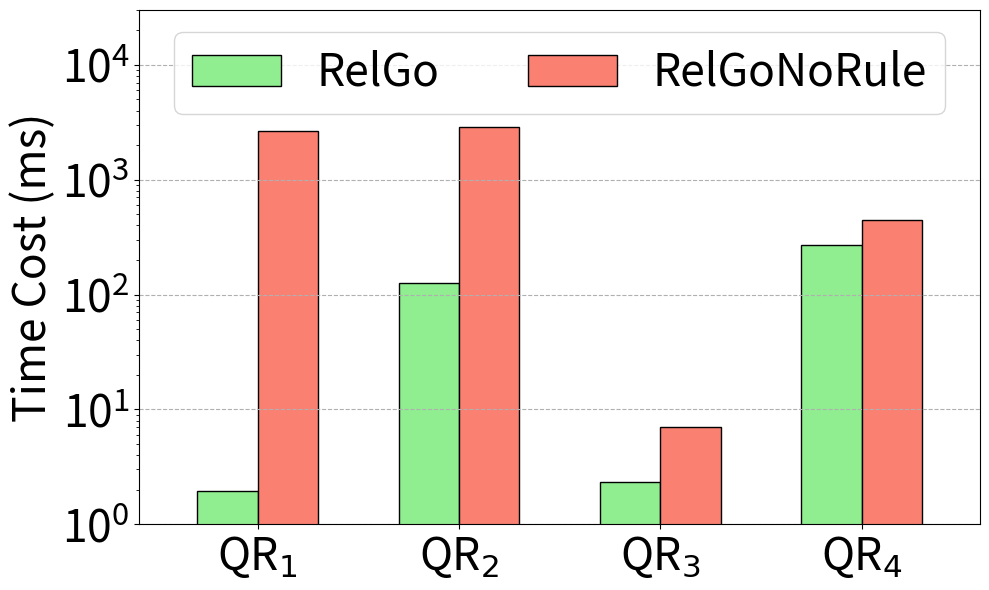

Write Python code to recreate this figure. (Note: this script raises an exception after producing the figure.)
import matplotlib.pyplot as plt
import numpy as np

xlabel = [r"QR$_1$", r"QR$_2$", r"QR$_3$", r"QR$_4$"]

xaxis = np.arange(len(xlabel))
xaxis_final = np.arange(len(xlabel))


y_wo_filter_rule = [2670.55, 2880.29, 6.98, 447.24]

y_ours = [1.94, 125.12, 2.35, 269.65]

total_width, n = 0.6, 2
width = total_width / n

xaxis = xaxis - (total_width - width) / 2

plt.figure(figsize=(10, 6))

plt.bar(
    xaxis,
    y_ours,
    color="lightgreen",
    edgecolor="k",
    width=width,
    # hatch="/",
    label="RelGo",
)
plt.bar(
    xaxis + width,
    y_wo_filter_rule,
    color="salmon",
    edgecolor="k",
    width=width,
    # hatch="\\",
    label="RelGoNoRule",
)


plt.xticks(xaxis_final, xlabel, fontsize=32)
plt.yticks(fontsize=32)
plt.ylim((1, 30000))

plt.margins(0.08)

plt.ylabel("Time Cost (ms)", fontsize=32)

plt.yscale("log")

plt.grid(linestyle="--", axis="y")

plt.legend(loc="upper center", fontsize=32, bbox_to_anchor=(0.5, 1), ncol=2)
plt.tight_layout()
# plt.show()

plt.savefig("../paper/figures/exp/filter_sf30.pdf", bbox_inches="tight")
